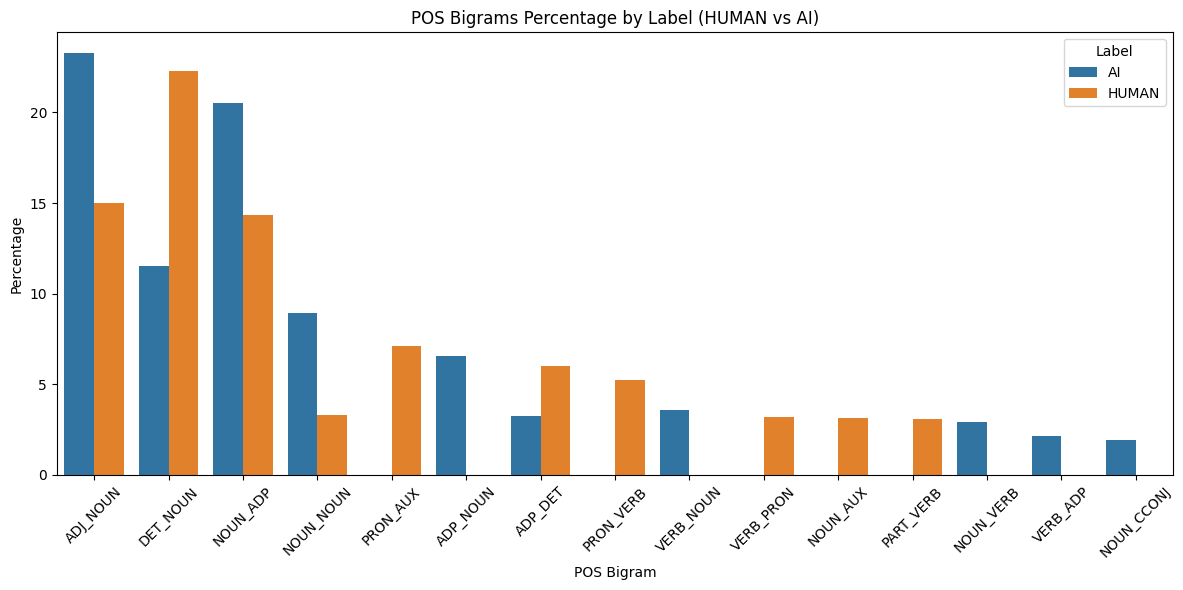

The table this chart was drawn from, first rows:
label, pos_bigram, percentage
AI, ADJ_NOUN, 23.26
HUMAN, DET_NOUN, 22.28
AI, NOUN_ADP, 20.54
HUMAN, ADJ_NOUN, 15.02
HUMAN, NOUN_ADP, 14.34
AI, DET_NOUN, 11.53
AI, NOUN_NOUN, 8.907
HUMAN, PRON_AUX, 7.089
AI, ADP_NOUN, 6.555
HUMAN, ADP_DET, 6.010
HUMAN, PRON_VERB, 5.234
AI, VERB_NOUN, 3.546
HUMAN, NOUN_NOUN, 3.269
AI, ADP_DET, 3.232
HUMAN, VERB_PRON, 3.170
HUMAN, NOUN_AUX, 3.130
HUMAN, PART_VERB, 3.091
AI, NOUN_VERB, 2.885
AI, VERB_ADP, 2.157
AI, NOUN_CCONJ, 1.930
